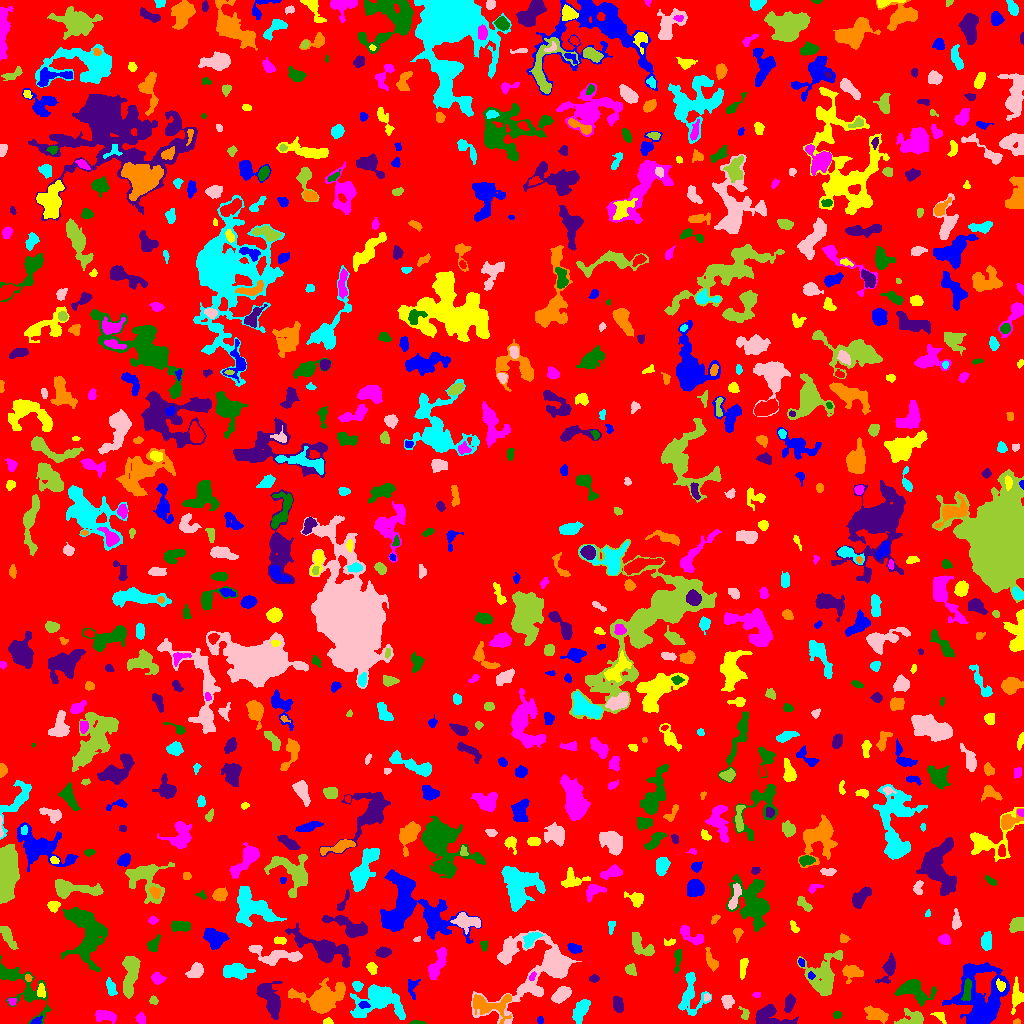

Values plotted in this chart, from the file beside it:
ID, X, Y, A, B, theta, total_flux, mu_max, mu_median, mu_mean, R_fwhm, R_e, R10, R90, x_start, x_end, y_start, y_end, area, greylevel
0, 510.2, 523.7, 298.3, 292.6, -1.53, 1415450, 11.0, 1.0, 1.842, 68.78, 229.6, 87.85, 373.6, 0, 1023, 0, 1023, 768442, 1.842
1, 35.89, 2.072, 2.958, 1.574, 0.4839, 181.0, 6.0, 2.0, 2.623, 2.985, 2.326, 0.9772, 3.949, 30, 42, 0, 8, 69, 8.623
2, 327.4, 1.621, 2.076, 1.33, 0.03796, 95.0, 5.0, 2.0, 1.667, 2.257, 2.034, 0.7979, 3.241, 323, 333, 0, 6, 57, 6.667
3, 104.3, 7.778, 5.673, 2.594, -0.1335, 743.0, 7.0, 3.0, 3.456, 5.754, 4.583, 1.871, 7.092, 95, 116, 0, 13, 215, 7.456
4, 416.3, 0.8182, 3.499, 0.8698, -0.02267, 88.0, 5.0, 1.0, 1.63, 2.034, 1.954, 0.5642, 3.338, 409, 426, 0, 3, 54, 6.63
5, 768.1, 6.664, 8.831, 4.995, -0.2042, 2009, 10.0, 4.0, 4.672, 8.117, 6.206, 2.523, 9.69, 755, 798, 0, 19, 430, 8.672
6, 1017, 1.442, 1.833, 1.302, 0.1401, 104.0, 6.0, 3.0, 2.667, 2.523, 1.871, 0.5642, 2.932, 1013, 1020, 0, 5, 39, 9.667
7, 581.4, 14.04, 6.257, 2.906, 1.126, 843.0, 8.0, 3.0, 2.937, 5.412, 5.109, 1.954, 8.215, 572, 590, 0, 24, 287, 6.937
8, 545.2, 55.18, 22.69, 11.52, 0.6433, 8370, 22.0, 2.0, 4.454, 8.649, 9.491, 3.523, 19.48, 471, 581, 0, 93, 1879, 8.454
9, 911.9, 4.951, 6.909, 3.899, 0.1363, 855.0, 7.0, 3.0, 3.178, 5.352, 4.886, 1.954, 8.078, 894, 923, 0, 15, 269, 7.178
10, 176.3, 17.85, 9.46, 4.026, 1.142, 1077, 8.0, 3.0, 2.887, 6.05, 5.89, 2.257, 9.458, 165, 192, 0, 34, 373, 6.887
11, 540.1, 3.5, 1.752, 1.465, -0.0, 88.0, 4.0, 2.0, 1.833, 3.09, 2.034, 0.7979, 3.241, 537, 543, 0, 7, 48, 6.833
12, 940, 6.943, 3.73, 1.987, -0.6835, 210.0, 4.0, 2.0, 2.143, 4.478, 2.985, 1.262, 4.754, 930, 946, 0, 11, 98, 6.143
13, 140.9, 4.953, 2.585, 2.283, 1.496, 276.0, 6.0, 3.0, 2.845, 4.107, 3.09, 1.128, 4.82, 135, 145, 0, 11, 97, 6.845
14, 836.9, 8.576, 1.916, 1.623, 0.1356, 132.0, 5.0, 2.0, 2.164, 2.706, 2.185, 0.7979, 3.568, 833, 842, 5, 12, 61, 7.164
15, 789, 19.3, 4.29, 1.896, 1.281, 174.0, 3.0, 1.0, 1.081, 4.26, 3.613, 1.382, 5.499, 784, 795, 11, 30, 161, 6.081
16, 876.2, 8.825, 5.872, 2.943, -0.3796, 1428, 12.0, 5.0, 5.328, 6.05, 5.232, 2.034, 8.117, 864, 888, 0, 18, 268, 8.328
17, 690.5, 29.3, 11.18, 5.816, -1.569, 1233, 7.0, 2.0, 2.432, 5.726, 6.699, 2.459, 10.91, 678, 711, 8, 51, 507, 6.432
18, 727.3, 21.74, 3.31, 2.581, 1.565, 420.0, 6.0, 3.0, 2.897, 5.015, 3.7, 1.382, 5.754, 721, 734, 14, 28, 145, 6.897
19, 744.8, 9.75, 3.123, 2.019, -1.302, 184.0, 5.0, 2.0, 2.115, 3.141, 2.764, 1.128, 4.514, 738, 749, 4, 17, 87, 7.115
20, 207.9, 11.93, 2.209, 1.483, -0.2346, 94.0, 4.0, 1.5, 1.741, 2.932, 2.034, 0.7979, 3.478, 201, 212, 9, 15, 54, 7.741
21, 364, 18.83, 2.742, 1.759, -0.1371, 292.0, 7.0, 4.0, 4.0, 3.656, 2.764, 1.128, 4.222, 358, 370, 15, 22, 73, 12.0
22, 1017, 26.83, 6.419, 2.824, 1.499, 714.0, 9.0, 2.0, 2.926, 4.583, 4.26, 1.693, 6.933, 1011, 1023, 9, 47, 244, 8.926
23, 12.2, 21.71, 2.092, 1.871, -0.616, 106.0, 3.0, 2.0, 1.828, 3.478, 2.394, 0.9772, 3.656, 7, 16, 18, 25, 58, 7.828
24, 19.5, 39.4, 18.51, 7.093, -0.7801, 2311, 13.0, 2.0, 2.97, 4.26, 7.715, 2.585, 13.37, 0, 51, 0, 69, 778, 6.97
25, 618.2, 19.33, 3.698, 2.113, -1.251, 225.0, 3.0, 1.0, 1.415, 4.82, 3.523, 1.493, 5.528, 613, 623, 11, 27, 159, 6.415
26, 488.9, 18, 11.58, 5.716, -0.1122, 1738, 10.0, 3.0, 3.408, 5.971, 7.069, 2.585, 11.51, 473, 511, 0, 29, 510, 8.408
27, 379, 22.73, 13.07, 7.865, -0.02848, 3591, 10.0, 3.0, 3.717, 9.869, 9.407, 3.478, 14.96, 350, 405, 4, 39, 966, 7.717
28, 706.5, 26.47, 1.81, 1.601, 0.9367, 85.0, 3.0, 2.0, 1.771, 2.985, 2.185, 0.7979, 3.385, 704, 710, 22, 30, 48, 7.771
29, 153.2, 22.99, 1.906, 1.738, -0.5266, 108.0, 5.0, 2.0, 1.636, 2.326, 2.185, 0.7979, 3.478, 149, 158, 19, 28, 66, 6.636
30, 666.9, 17.82, 2.181, 1.477, -1.179, 157.0, 8.0, 1.0, 1.962, 2.257, 2.034, 0.7979, 3.7, 663, 671, 14, 26, 80, 7.963
31, 980.2, 23.2, 17.15, 11.58, -1.541, 7673, 16.0, 4.0, 4.337, 8.63, 11.98, 4.222, 19.76, 942, 1009, 0, 61, 1769, 8.337
32, 40.95, 32.69, 3.271, 1.915, -1.521, 234.0, 5.0, 2.0, 2.272, 3.613, 3.192, 1.262, 4.918, 37, 45, 26, 40, 103, 9.272
33, 756.9, 28.95, 1.857, 1.422, -0.01203, 79.0, 4.0, 2.0, 1.717, 2.764, 1.954, 0.5642, 3.141, 752, 760, 26, 31, 46, 6.717
34, 913.4, 34.1, 7.721, 4.611, -0.3924, 2414, 14.0, 3.0, 4.847, 6.747, 5.89, 2.326, 10.22, 894, 936, 17, 44, 498, 8.847
35, 269.2, 25.34, 9.876, 3.973, -1.114, 2043, 11.0, 4.0, 3.797, 6.358, 6.956, 2.585, 10.93, 256, 282, 4, 42, 538, 7.797
36, 321.6, 24.1, 8.816, 5.516, 0.1814, 10280, 64.0, 5.0, 11.05, 5.412, 6.333, 2.326, 13.26, 288, 345, 10, 46, 930, 14.05
37, 357.2, 37.92, 2.55, 2.185, -1.005, 249.0, 6.0, 2.0, 2.621, 3.785, 2.932, 1.128, 4.652, 352, 363, 32, 42, 95, 7.621
38, 561.9, 29.41, 4.962, 2.822, 0.6065, 1129, 11.0, 4.0, 4.608, 5.262, 4.754, 1.871, 7.442, 551, 571, 20, 37, 245, 8.608
39, 823.8, 45.85, 10.84, 7.534, 1.337, 2739, 10.0, 3.0, 3.324, 8.463, 7.939, 3.09, 13.4, 797, 842, 28, 73, 824, 7.324
40, 55.12, 40.77, 2.747, 1.411, -0.8894, 134.0, 5.0, 2.0, 2.127, 2.706, 2.459, 0.9772, 3.909, 50, 59, 36, 45, 63, 6.127
41, 412.2, 35.57, 5.579, 2.79, 1.527, 320.0, 4.0, 2.0, 2.27, 6.232, 4.029, 1.596, 6.024, 408, 420, 24, 44, 141, 7.27
42, 1001, 38.21, 2.854, 1.932, -1.088, 196.0, 5.0, 2.0, 2.13, 3.29, 2.932, 1.128, 4.687, 996, 1005, 32, 45, 92, 11.13
43, 157.1, 45.04, 2.872, 2.692, -0.4476, 691.0, 13.0, 4.0, 5.195, 3.7, 3.29, 1.262, 5.528, 151, 166, 39, 51, 133, 8.195
44, 967, 33.57, 6.256, 1.945, 1.435, 347.0, 5.0, 2.0, 2.103, 3.989, 4.184, 1.596, 6.333, 961, 971, 23, 45, 165, 12.1
45, 593.9, 44.98, 2.395, 1.671, 0.05139, 255.0, 7.0, 3.0, 3.592, 3.192, 2.523, 0.9772, 4.029, 589, 599, 41, 49, 71, 7.592
46, 28.44, 45.31, 1.869, 1.546, -1.146, 97.0, 4.0, 2.0, 1.98, 3.192, 2.185, 0.7979, 3.338, 25, 32, 42, 49, 49, 9.98
47, 110.7, 35.68, 4.326, 1.944, -1.279, 162.0, 4.0, 1.0, 1.149, 4.029, 3.432, 1.262, 5.293, 106, 117, 28, 46, 141, 6.149
48, 195.4, 52.08, 4.218, 2.857, 0.6629, 897.0, 9.0, 4.0, 4.397, 5.412, 4.334, 1.784, 6.817, 185, 203, 46, 61, 204, 8.397
49, 130.1, 47.39, 11.4, 3.253, 1.46, 2032, 10.0, 4.0, 3.961, 7.959, 7.001, 2.706, 10.91, 122, 140, 25, 67, 513, 7.961
50, 777.9, 50.52, 4.64, 2.868, 1.367, 686.0, 7.0, 3.0, 3.282, 5.47, 4.406, 1.784, 6.91, 772, 786, 37, 60, 209, 7.282
51, 810.9, 47.43, 1.787, 1.48, -1.085, 115.0, 7.0, 2.0, 2.347, 1.596, 1.954, 0.5642, 3.338, 808, 815, 44, 52, 49, 10.35
52, 371.8, 55.54, 2.377, 1.936, -0.9774, 186.0, 5.0, 2.0, 1.738, 3.338, 2.764, 1.128, 4.26, 366, 377, 49, 61, 107, 6.738
53, 532.4, 47.28, 2.44, 1.343, 1.041, 113.0, 4.0, 2.0, 2.173, 3.432, 2.257, 0.7979, 3.478, 529, 536, 43, 52, 52, 10.17
54, 677.8, 66.66, 5.77, 1.717, 1.475, 166.0, 5.0, 1.0, 1.212, 2.585, 2.821, 0.9772, 4.754, 674, 681, 50, 74, 137, 6.212
55, 888.9, 54.66, 7.481, 2.904, 1.196, 765.0, 8.0, 2.0, 2.854, 5.109, 4.787, 1.871, 7.818, 875, 895, 40, 71, 268, 6.854
56, 851.9, 51.06, 4.98, 3.656, -0.003443, 1330, 10.0, 5.0, 5.542, 6.864, 5.109, 2.034, 7.756, 842, 863, 40, 58, 240, 8.542
57, 234.1, 51.53, 7.209, 3.239, -0.02089, 975.0, 6.0, 2.0, 2.746, 7.092, 5.528, 2.257, 9.009, 223, 255, 44, 60, 355, 6.746
58, 277.4, 67.6, 13.86, 3.928, -0.09674, 1573, 8.0, 3.0, 3.14, 7.756, 6.747, 2.646, 10.75, 248, 302, 58, 78, 501, 8.14
59, 630.5, 53.74, 2.736, 2.061, -0.9609, 285.0, 7.0, 2.0, 2.545, 3.432, 2.877, 1.128, 4.618, 625, 636, 48, 60, 112, 7.545
... 788 more rows
